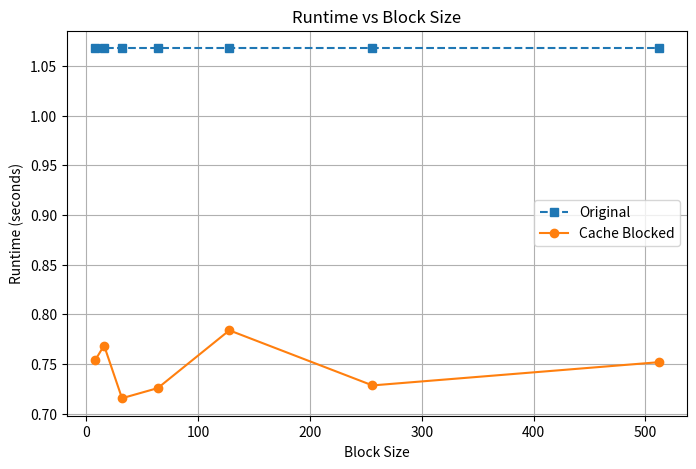
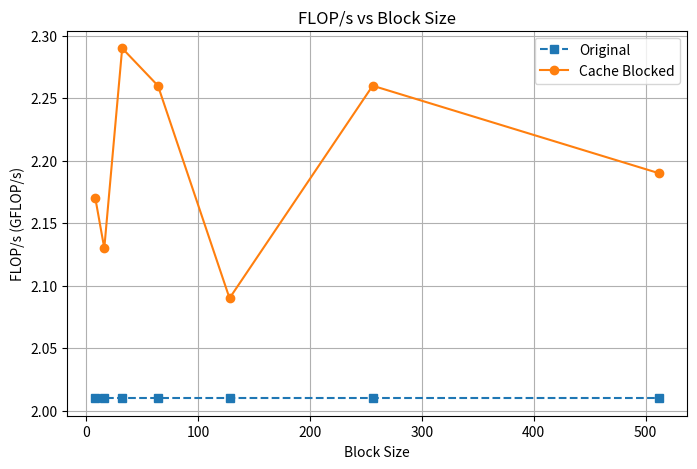
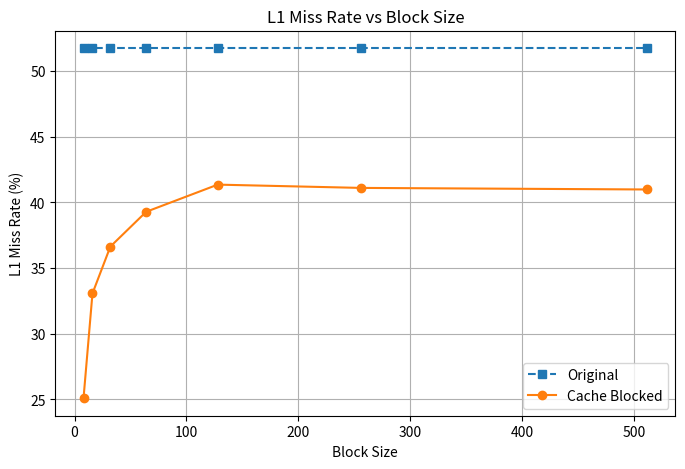
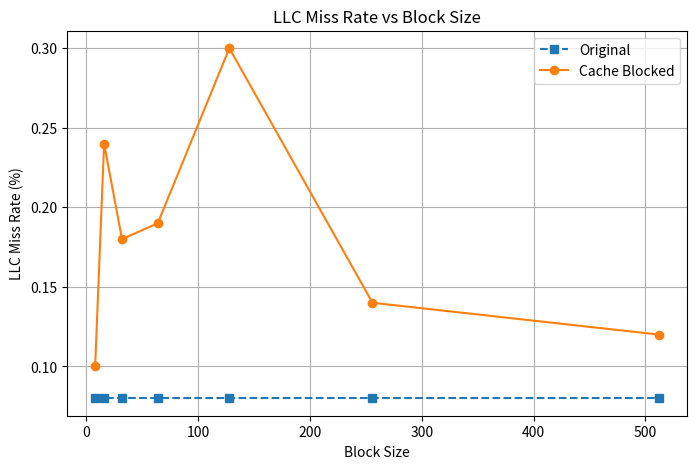

These figures' Python source, in order:
import matplotlib.pyplot as plt

# 阻塞版本 block sizes
block_sizes = [8, 16, 32, 64, 128, 256, 512]

# 原始版本数据（统一用 LayoutLeft）
original_runtime = 1.068  # 秒
original_flops = 2.01     # GFLOP/s
original_l1_miss = 51.75  # %
original_llc_miss = 0.08  # %

# 缓存阻塞版本数据
blocked_runtime = [0.7537, 0.7685, 0.7154, 0.7256, 0.7838, 0.7283, 0.7517]
blocked_flops   = [2.17, 2.13, 2.29, 2.26, 2.09, 2.26, 2.19]
blocked_l1_miss = [25.09, 33.07, 36.64, 39.29, 41.36, 41.11, 40.99]
blocked_llc_miss= [0.10, 0.24, 0.18, 0.19, 0.30, 0.14, 0.12]

# 原始数据扩展为列表，方便绘图对比
original_runtime_list = [original_runtime] * len(block_sizes)
original_flops_list   = [original_flops] * len(block_sizes)
original_l1_list      = [original_l1_miss] * len(block_sizes)
original_llc_list     = [original_llc_miss] * len(block_sizes)

# 图1：Runtime 对比
plt.figure(figsize=(8, 5))
plt.plot(block_sizes, original_runtime_list, label='Original', linestyle='--', marker='s')
plt.plot(block_sizes, blocked_runtime, label='Cache Blocked', marker='o')
plt.title('Runtime vs Block Size')
plt.xlabel('Block Size')
plt.ylabel('Runtime (seconds)')
plt.legend()
plt.grid(True)
plt.savefig('runtime_comparison.png')
plt.close()

# 图2：FLOP/s 对比
plt.figure(figsize=(8, 5))
plt.plot(block_sizes, original_flops_list, label='Original', linestyle='--', marker='s')
plt.plot(block_sizes, blocked_flops, label='Cache Blocked', marker='o')
plt.title('FLOP/s vs Block Size')
plt.xlabel('Block Size')
plt.ylabel('FLOP/s (GFLOP/s)')
plt.legend()
plt.grid(True)
plt.savefig('flops_comparison.png')
plt.close()

# 图3：L1 未命中率对比
plt.figure(figsize=(8, 5))
plt.plot(block_sizes, original_l1_list, label='Original', linestyle='--', marker='s')
plt.plot(block_sizes, blocked_l1_miss, label='Cache Blocked', marker='o')
plt.title('L1 Miss Rate vs Block Size')
plt.xlabel('Block Size')
plt.ylabel('L1 Miss Rate (%)')
plt.legend()
plt.grid(True)
plt.savefig('l1_miss_comparison.png')
plt.close()

# 图4：LLC 未命中率对比
plt.figure(figsize=(8, 5))
plt.plot(block_sizes, original_llc_list, label='Original', linestyle='--', marker='s')
plt.plot(block_sizes, blocked_llc_miss, label='Cache Blocked', marker='o')
plt.title('LLC Miss Rate vs Block Size')
plt.xlabel('Block Size')
plt.ylabel('LLC Miss Rate (%)')
plt.legend()
plt.grid(True)
plt.savefig('llc_miss_comparison.png')
plt.close()

print("✅ 图表生成完毕：")
print("- runtime_comparison.png")
print("- flops_comparison.png")
print("- l1_miss_comparison.png")
print("- llc_miss_comparison.png")
